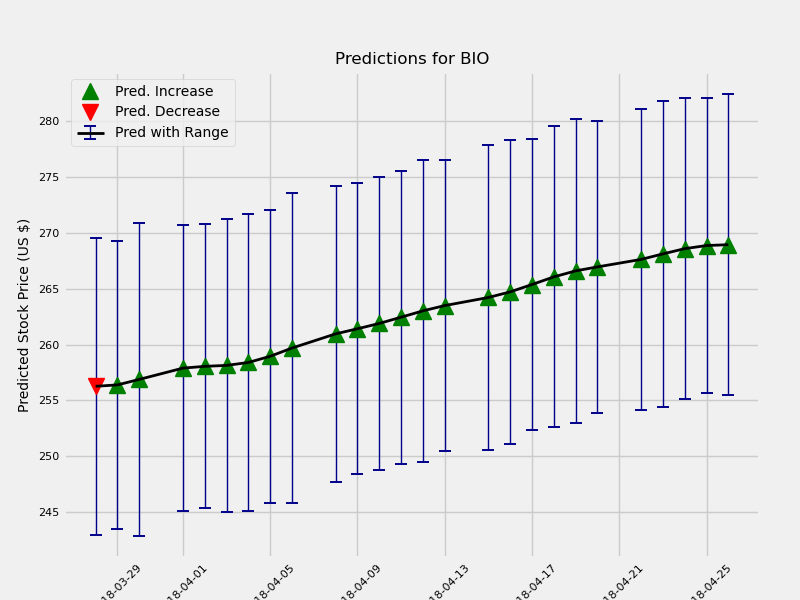

The file beside this chart, header and first rows:
	Date	estimate	change	upper	lower
1	2018-03-28	256.3	-0.3007	263.3	249.9
2	2018-03-29	256.4	0.1212	263	250
3	2018-03-30	256.9	0.4942	263.7	249.7
5	2018-04-01	257.9	1.009	263.8	251.1
6	2018-04-02	258.1	0.1599	264.4	251.6
7	2018-04-03	258.1	0.08317	264.7	251.6
8	2018-04-04	258.4	0.2622	265	251.7
9	2018-04-05	259	0.5542	265.4	252.3
10	2018-04-06	259.7	0.7378	266.4	252.5
12	2018-04-08	261	1.271	267.8	254.6
13	2018-04-09	261.4	0.4552	267.7	254.7
14	2018-04-10	261.9	0.4777	268.7	255.6
15	2018-04-11	262.5	0.5583	269	255.9
16	2018-04-12	263	0.5695	270	256.4
17	2018-04-13	263.5	0.4719	269.4	256.4
19	2018-04-15	264.2	0.7232	271.1	257.5
20	2018-04-16	264.7	0.5029	271.2	257.6
21	2018-04-17	265.4	0.6594	271.9	258.8
22	2018-04-18	266.1	0.6819	272.9	259.4
23	2018-04-19	266.6	0.5396	273.8	260.2
24	2018-04-20	267	0.3561	273.6	260.5
26	2018-04-22	267.6	0.6703	274.5	261
27	2018-04-23	268.1	0.4938	275.1	261.4
28	2018-04-24	268.6	0.4694	275.2	261.7
29	2018-04-25	268.9	0.2784	275.5	262.4
30	2018-04-26	269	0.07767	275.9	262.4
